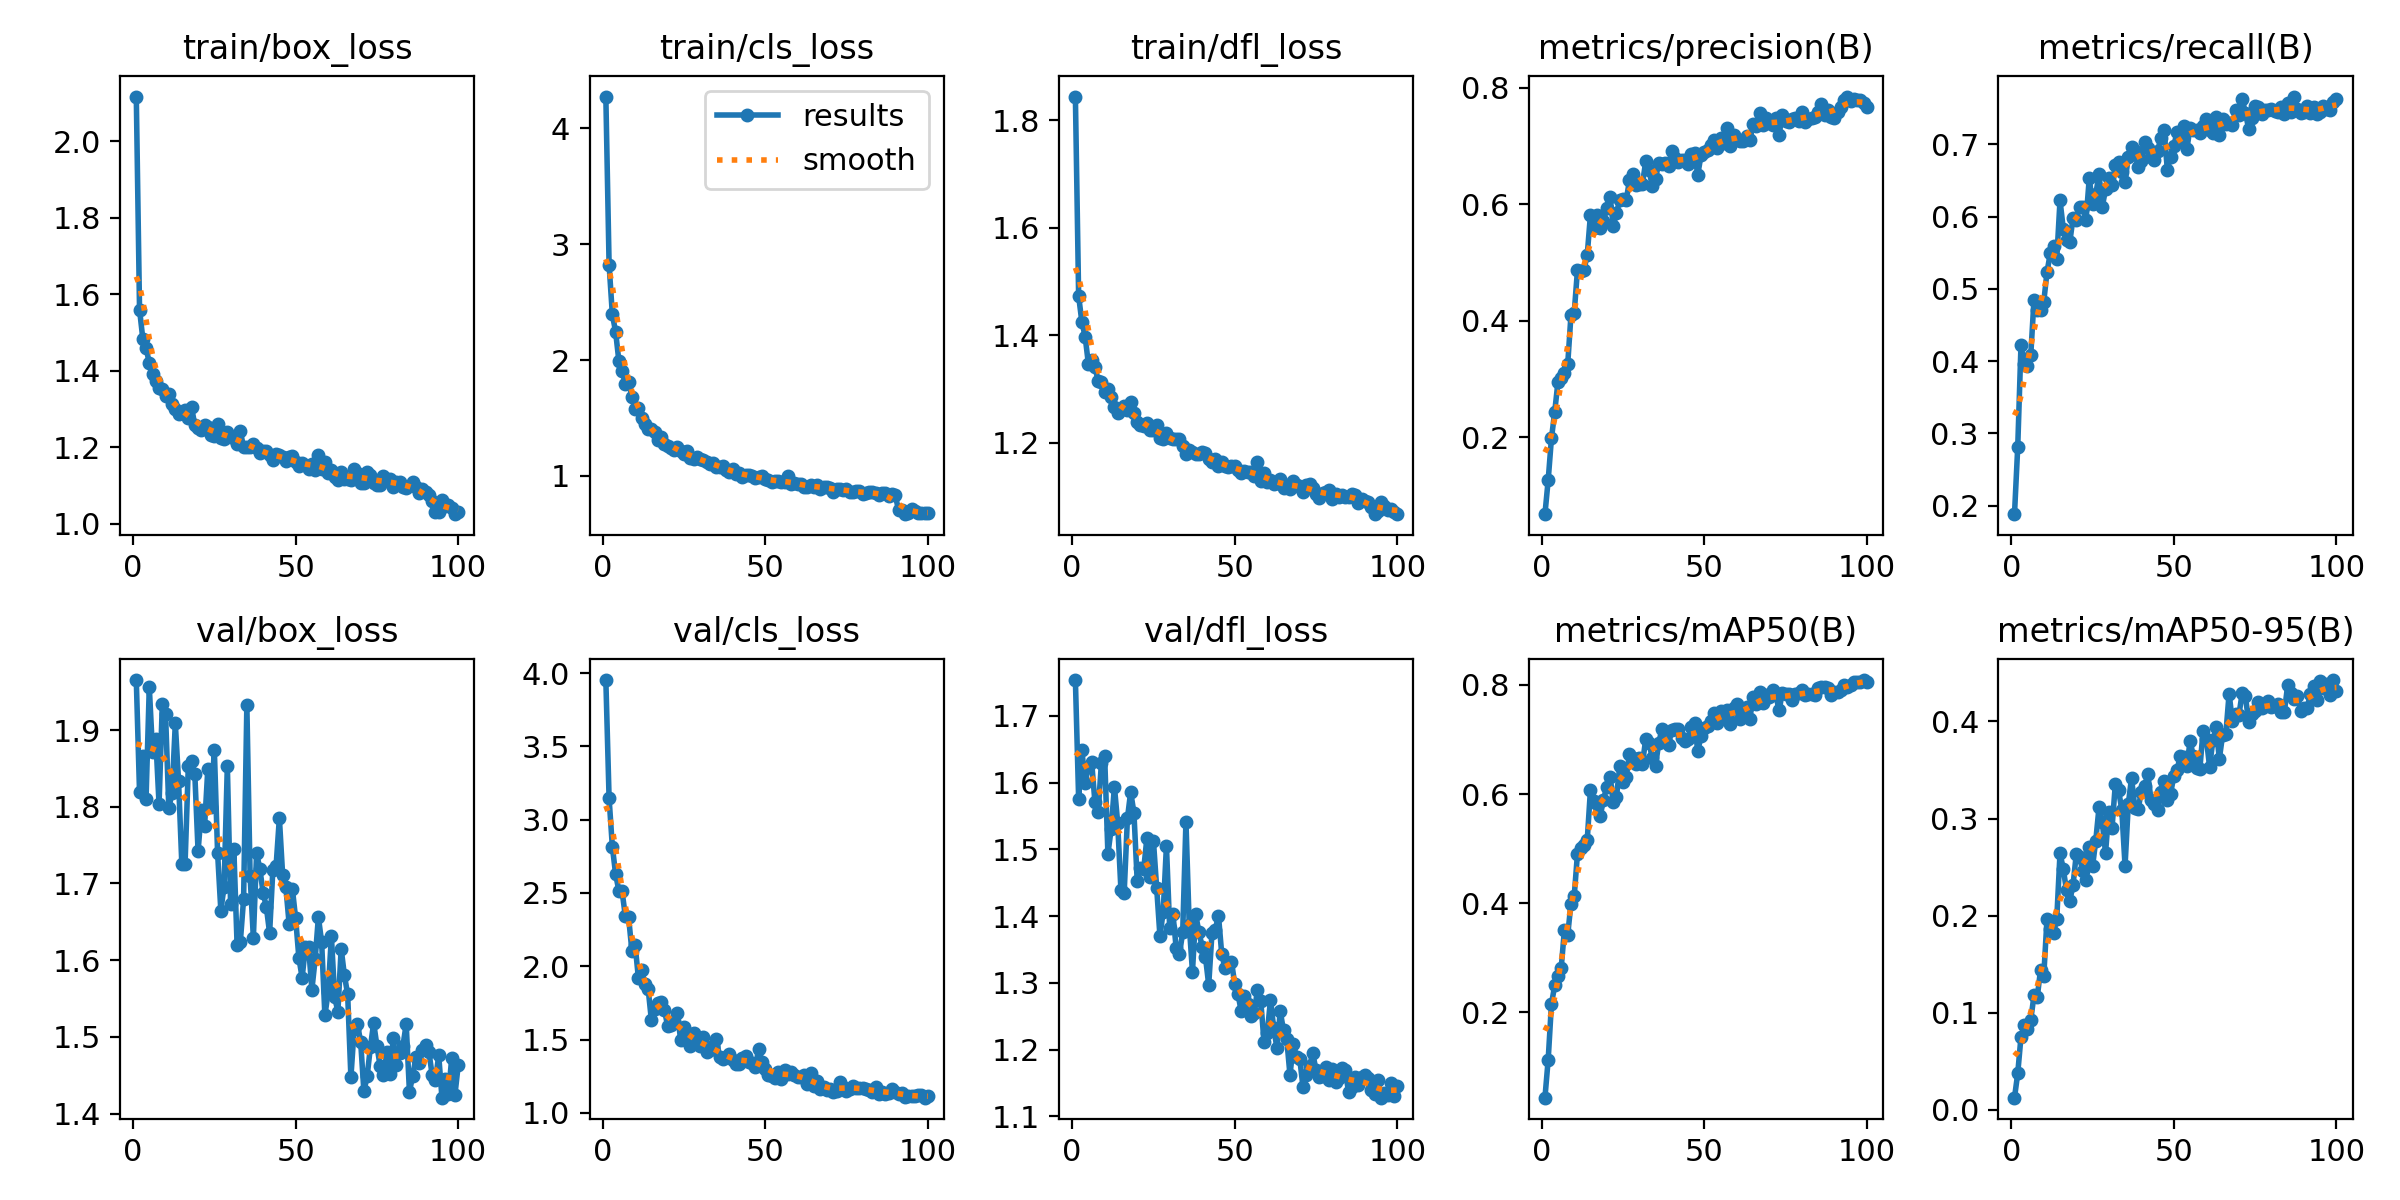

The file beside this chart, header and first rows:
epoch, time, train/box_loss, train/cls_loss, train/dfl_loss, metrics/precision(B), metrics/recall(B), metrics/mAP50(B), metrics/mAP50-95(B), val/box_loss, val/cls_loss, val/dfl_loss, lr/pg0, lr/pg1, lr/pg2
1, 44.48, 2.116, 4.275, 1.844, 0.06786, 0.188, 0.04377, 0.0126, 1.965, 3.952, 1.754, 0.0001373, 0.0001373, 0.0001373
2, 83.57, 1.559, 2.824, 1.473, 0.1265, 0.2814, 0.1135, 0.03767, 1.819, 3.145, 1.576, 0.0002736, 0.0002736, 0.0002736
3, 122.2, 1.484, 2.395, 1.425, 0.1979, 0.4226, 0.2151, 0.07528, 1.867, 2.816, 1.649, 0.0004071, 0.0004071, 0.0004071
4, 160.1, 1.46, 2.244, 1.398, 0.2433, 0.3965, 0.2493, 0.08707, 1.811, 2.63, 1.599, 0.0004046, 0.0004046, 0.0004046
5, 198.2, 1.42, 1.995, 1.347, 0.2948, 0.3926, 0.266, 0.08318, 1.956, 2.516, 1.624, 0.0004005, 0.0004005, 0.0004005
6, 236.3, 1.392, 1.903, 1.353, 0.3009, 0.4079, 0.2817, 0.09248, 1.871, 2.511, 1.631, 0.0003964, 0.0003964, 0.0003964
7, 275.6, 1.373, 1.795, 1.341, 0.3109, 0.485, 0.3517, 0.1181, 1.888, 2.341, 1.571, 0.0003922, 0.0003922, 0.0003922
8, 314.3, 1.354, 1.813, 1.316, 0.325, 0.4704, 0.3416, 0.1159, 1.803, 2.334, 1.556, 0.0003881, 0.0003881, 0.0003881
9, 353.1, 1.352, 1.685, 1.313, 0.4092, 0.4704, 0.3992, 0.144, 1.934, 2.107, 1.63, 0.000384, 0.000384, 0.000384
10, 389.9, 1.334, 1.581, 1.296, 0.4135, 0.482, 0.413, 0.138, 1.92, 2.147, 1.64, 0.0003798, 0.0003798, 0.0003798
11, 427.9, 1.34, 1.587, 1.3, 0.4865, 0.5232, 0.4904, 0.1966, 1.798, 1.922, 1.493, 0.0003757, 0.0003757, 0.0003757
12, 466.3, 1.313, 1.502, 1.285, 0.485, 0.549, 0.5003, 0.1859, 1.818, 1.975, 1.53, 0.0003716, 0.0003716, 0.0003716
13, 504.8, 1.301, 1.45, 1.267, 0.4874, 0.5594, 0.506, 0.1817, 1.909, 1.881, 1.594, 0.0003675, 0.0003675, 0.0003675
14, 542.8, 1.288, 1.404, 1.256, 0.5127, 0.5416, 0.5151, 0.197, 1.833, 1.849, 1.54, 0.0003633, 0.0003633, 0.0003633
15, 580.1, 1.292, 1.407, 1.264, 0.5821, 0.6224, 0.6083, 0.2643, 1.725, 1.634, 1.439, 0.0003592, 0.0003592, 0.0003592
16, 618.2, 1.297, 1.383, 1.268, 0.56, 0.5834, 0.5878, 0.2481, 1.726, 1.709, 1.435, 0.0003551, 0.0003551, 0.0003551
17, 656.5, 1.276, 1.314, 1.262, 0.5822, 0.5674, 0.5811, 0.226, 1.853, 1.747, 1.546, 0.0003509, 0.0003509, 0.0003509
18, 695, 1.305, 1.337, 1.275, 0.5583, 0.5642, 0.5604, 0.2152, 1.86, 1.757, 1.586, 0.0003468, 0.0003468, 0.0003468
19, 732.4, 1.257, 1.28, 1.255, 0.5719, 0.5982, 0.5888, 0.2315, 1.842, 1.703, 1.555, 0.0003427, 0.0003427, 0.0003427
20, 770.3, 1.25, 1.262, 1.24, 0.5928, 0.5953, 0.6135, 0.2632, 1.742, 1.595, 1.453, 0.0003386, 0.0003386, 0.0003386
21, 808.5, 1.244, 1.244, 1.234, 0.613, 0.6138, 0.6304, 0.2602, 1.795, 1.6, 1.473, 0.0003344, 0.0003344, 0.0003344
22, 847.9, 1.258, 1.221, 1.231, 0.563, 0.6131, 0.5856, 0.2459, 1.775, 1.627, 1.47, 0.0003303, 0.0003303, 0.0003303
23, 888.8, 1.253, 1.245, 1.237, 0.5854, 0.5951, 0.5949, 0.2368, 1.85, 1.679, 1.517, 0.0003262, 0.0003262, 0.0003262
24, 929, 1.232, 1.217, 1.224, 0.6064, 0.6534, 0.6507, 0.2706, 1.799, 1.5, 1.459, 0.000322, 0.000322, 0.000322
25, 970.9, 1.229, 1.19, 1.225, 0.6084, 0.6171, 0.6223, 0.2506, 1.875, 1.587, 1.513, 0.0003179, 0.0003179, 0.0003179
26, 1012, 1.262, 1.216, 1.233, 0.607, 0.6309, 0.6314, 0.2773, 1.74, 1.546, 1.442, 0.0003138, 0.0003138, 0.0003138
27, 1053, 1.225, 1.152, 1.209, 0.6412, 0.6587, 0.6734, 0.3117, 1.665, 1.46, 1.37, 0.0003097, 0.0003097, 0.0003097
28, 1097, 1.223, 1.146, 1.207, 0.6512, 0.6136, 0.6668, 0.2962, 1.696, 1.546, 1.406, 0.0003055, 0.0003055, 0.0003055
29, 1143, 1.24, 1.165, 1.218, 0.6335, 0.6375, 0.6546, 0.2647, 1.853, 1.481, 1.506, 0.0003014, 0.0003014, 0.0003014
30, 1187, 1.227, 1.142, 1.21, 0.6343, 0.6527, 0.6662, 0.307, 1.673, 1.459, 1.382, 0.0002973, 0.0002973, 0.0002973
31, 1231, 1.225, 1.134, 1.207, 0.6354, 0.6443, 0.6558, 0.2904, 1.745, 1.521, 1.404, 0.0002932, 0.0002932, 0.0002932
32, 1275, 1.207, 1.122, 1.207, 0.6738, 0.6708, 0.7011, 0.3351, 1.62, 1.413, 1.352, 0.000289, 0.000289, 0.000289
33, 1319, 1.241, 1.1, 1.207, 0.6584, 0.6755, 0.6936, 0.3293, 1.624, 1.426, 1.343, 0.0002849, 0.0002849, 0.0002849
34, 1363, 1.2, 1.115, 1.195, 0.6314, 0.6616, 0.666, 0.3089, 1.68, 1.456, 1.376, 0.0002808, 0.0002808, 0.0002808
35, 1407, 1.201, 1.08, 1.18, 0.6433, 0.6484, 0.6519, 0.2513, 1.932, 1.507, 1.542, 0.0002766, 0.0002766, 0.0002766
36, 1451, 1.2, 1.08, 1.186, 0.6708, 0.6824, 0.6934, 0.315, 1.71, 1.379, 1.387, 0.0002725, 0.0002725, 0.0002725
37, 1494, 1.208, 1.09, 1.183, 0.6687, 0.6963, 0.7196, 0.3418, 1.629, 1.368, 1.317, 0.0002684, 0.0002684, 0.0002684
38, 1537, 1.197, 1.055, 1.18, 0.6712, 0.6914, 0.6983, 0.3112, 1.74, 1.379, 1.403, 0.0002643, 0.0002643, 0.0002643
39, 1580, 1.185, 1.035, 1.179, 0.6659, 0.6685, 0.6903, 0.3094, 1.719, 1.403, 1.376, 0.0002601, 0.0002601, 0.0002601
40, 1622, 1.189, 1.056, 1.183, 0.691, 0.6775, 0.7172, 0.3275, 1.688, 1.36, 1.354, 0.000256, 0.000256, 0.000256
41, 1668, 1.189, 1.017, 1.181, 0.6789, 0.703, 0.7182, 0.333, 1.669, 1.335, 1.339, 0.0002519, 0.0002519, 0.0002519
42, 1713, 1.179, 1.027, 1.169, 0.6729, 0.6945, 0.7188, 0.3453, 1.635, 1.332, 1.297, 0.0002477, 0.0002477, 0.0002477
43, 1760, 1.165, 0.9932, 1.164, 0.6764, 0.6825, 0.7034, 0.3191, 1.718, 1.372, 1.375, 0.0002436, 0.0002436, 0.0002436
44, 1805, 1.183, 1.011, 1.171, 0.6759, 0.6788, 0.6978, 0.315, 1.723, 1.386, 1.379, 0.0002395, 0.0002395, 0.0002395
45, 1849, 1.179, 1.003, 1.158, 0.669, 0.6907, 0.7002, 0.3087, 1.785, 1.346, 1.401, 0.0002354, 0.0002354, 0.0002354
46, 1894, 1.175, 1.002, 1.165, 0.6863, 0.7086, 0.7219, 0.3272, 1.712, 1.342, 1.343, 0.0002312, 0.0002312, 0.0002312
47, 1938, 1.164, 0.9859, 1.156, 0.6873, 0.7196, 0.7292, 0.339, 1.695, 1.315, 1.322, 0.0002271, 0.0002271, 0.0002271
48, 1981, 1.174, 0.9943, 1.156, 0.6507, 0.665, 0.6784, 0.3187, 1.647, 1.438, 1.33, 0.000223, 0.000223, 0.000223
49, 2025, 1.177, 0.9953, 1.158, 0.684, 0.683, 0.7064, 0.3252, 1.693, 1.347, 1.332, 0.0002188, 0.0002188, 0.0002188
50, 2070, 1.161, 0.975, 1.158, 0.6897, 0.6981, 0.7215, 0.344, 1.655, 1.301, 1.299, 0.0002147, 0.0002147, 0.0002147
51, 2113, 1.15, 0.9602, 1.15, 0.6931, 0.7171, 0.7253, 0.3502, 1.603, 1.26, 1.283, 0.0002106, 0.0002106, 0.0002106
52, 2157, 1.158, 0.9511, 1.143, 0.7017, 0.706, 0.7328, 0.3646, 1.577, 1.251, 1.257, 0.0002065, 0.0002065, 0.0002065
53, 2199, 1.154, 0.9538, 1.147, 0.7111, 0.7255, 0.7492, 0.3637, 1.617, 1.237, 1.28, 0.0002023, 0.0002023, 0.0002023
54, 2241, 1.144, 0.9549, 1.145, 0.6971, 0.6933, 0.7308, 0.3542, 1.617, 1.278, 1.269, 0.0001982, 0.0001982, 0.0001982
55, 2282, 1.156, 0.947, 1.146, 0.7138, 0.7228, 0.753, 0.3794, 1.562, 1.235, 1.25, 0.0001941, 0.0001941, 0.0001941
56, 2322, 1.14, 0.944, 1.138, 0.7047, 0.7205, 0.7452, 0.3645, 1.601, 1.29, 1.255, 0.0001899, 0.0001899, 0.0001899
57, 2363, 1.18, 0.9952, 1.165, 0.731, 0.7202, 0.7531, 0.3524, 1.656, 1.265, 1.29, 0.0001858, 0.0001858, 0.0001858
58, 2404, 1.142, 0.9338, 1.129, 0.7007, 0.715, 0.7285, 0.351, 1.623, 1.282, 1.273, 0.0001817, 0.0001817, 0.0001817
59, 2444, 1.161, 0.9429, 1.144, 0.7191, 0.7248, 0.7571, 0.3906, 1.528, 1.259, 1.212, 0.0001776, 0.0001776, 0.0001776
60, 2484, 1.132, 0.9275, 1.128, 0.7114, 0.7344, 0.7642, 0.3824, 1.558, 1.243, 1.224, 0.0001734, 0.0001734, 0.0001734
... 40 more rows
